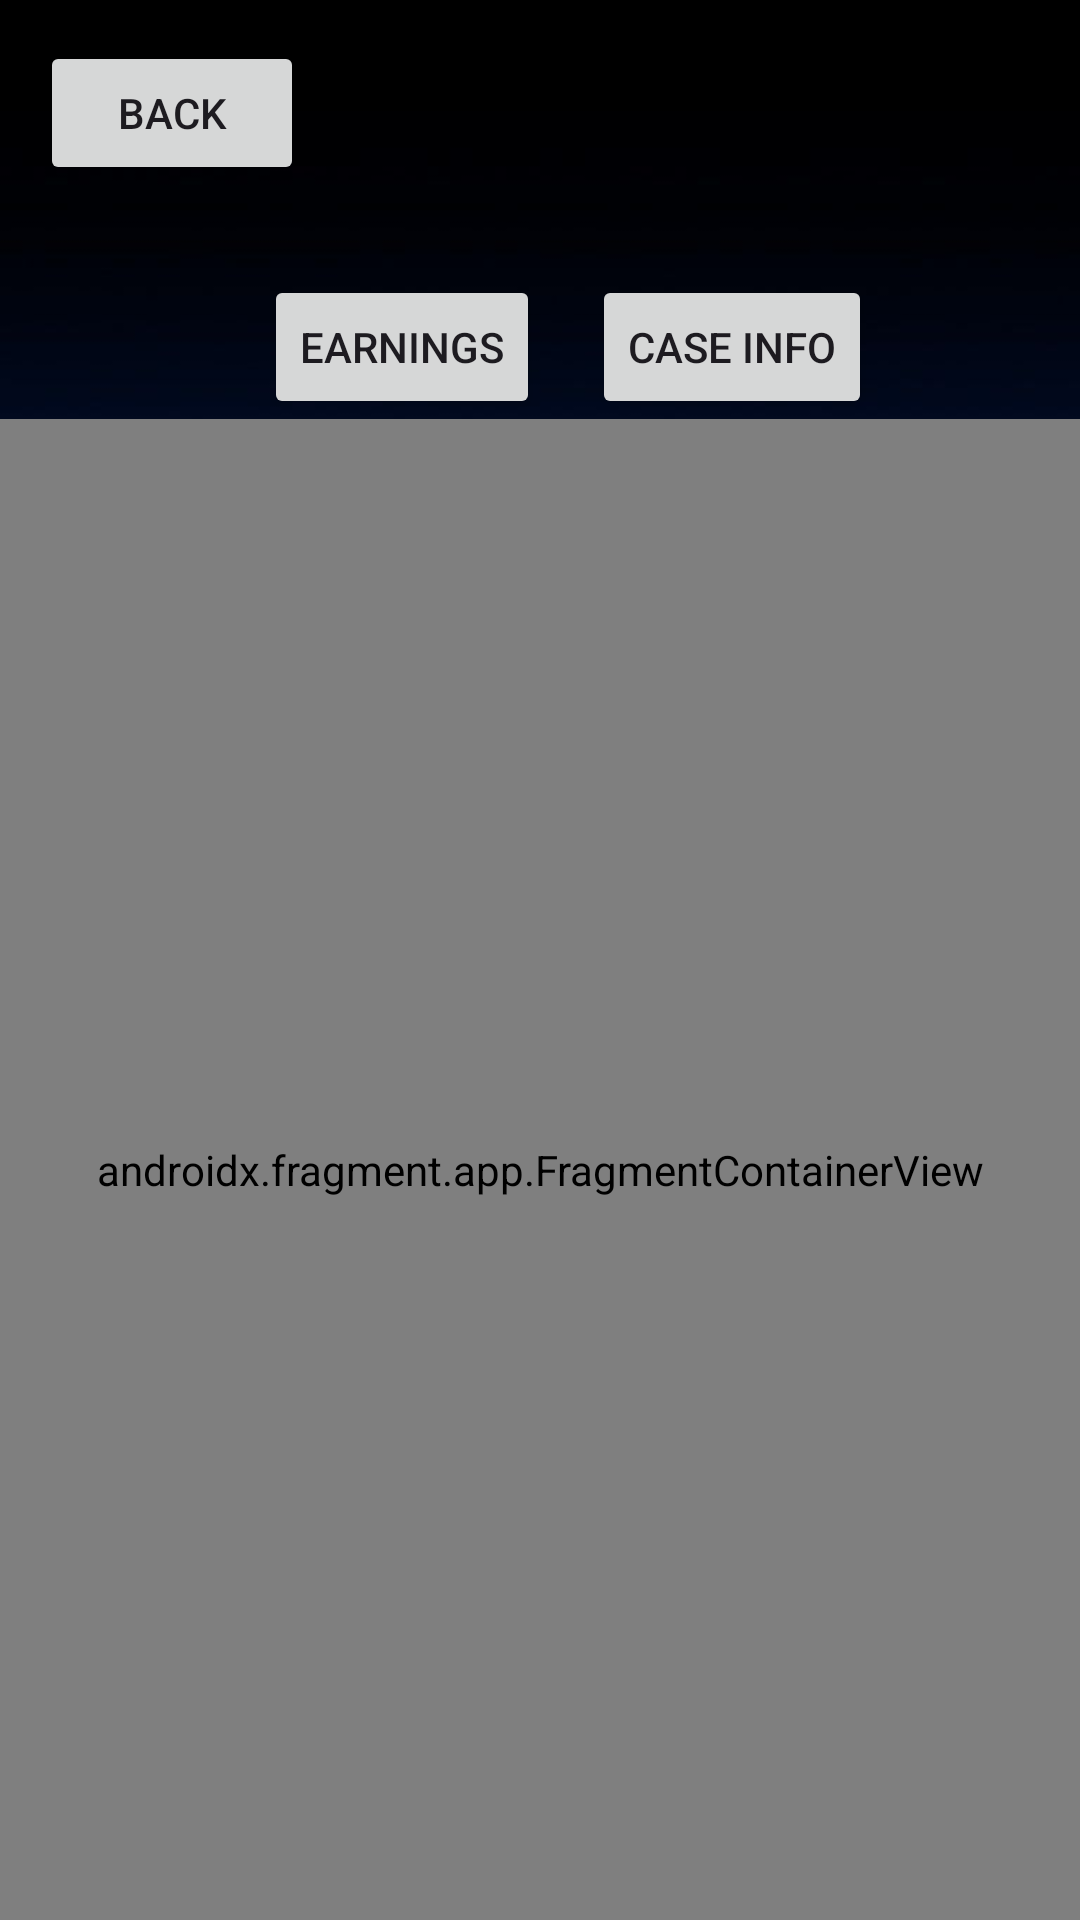

Write the Android layout XML for this screen, with the resource values it uses.
<!-- AndroidManifest.xml: application theme Theme.CSGORoller -->
<!-- res/layout/activity_bank.xml -->
<?xml version="1.0" encoding="utf-8"?>
<androidx.constraintlayout.widget.ConstraintLayout xmlns:android="http://schemas.android.com/apk/res/android"
    xmlns:app="http://schemas.android.com/apk/res-auto"
    xmlns:tools="http://schemas.android.com/tools"
    android:layout_width="match_parent"
    android:layout_height="match_parent"
    android:background="@drawable/bank_wallpaper"
    tools:context=".Bank">

    <Button
        android:id="@+id/Back4"
        android:layout_width="wrap_content"
        android:layout_height="wrap_content"
        android:onClick="back4"
        android:text="@string/Back"
        app:layout_constraintBottom_toBottomOf="parent"
        app:layout_constraintEnd_toEndOf="parent"
        app:layout_constraintHorizontal_bias="0.049"
        app:layout_constraintStart_toStartOf="parent"
        app:layout_constraintTop_toTopOf="parent"
        app:layout_constraintVertical_bias="0.023" />

    <Button
        android:id="@+id/CaseInfo"
        android:layout_width="wrap_content"
        android:layout_height="wrap_content"
        android:text="@string/case_info"
        app:layout_constraintEnd_toEndOf="parent"
        app:layout_constraintHorizontal_bias="0.2"
        app:layout_constraintStart_toEndOf="@+id/Earnings"
        app:layout_constraintTop_toTopOf="@+id/Earnings" />

    <Button
        android:id="@+id/Earnings"
        android:layout_width="wrap_content"
        android:layout_height="wrap_content"
        android:layout_marginStart="88dp"
        android:layout_marginTop="30dp"
        android:text="@string/Earnings"
        app:layout_constraintStart_toStartOf="parent"
        app:layout_constraintTop_toBottomOf="@+id/Back4" />

    <androidx.fragment.app.FragmentContainerView
        android:id="@+id/fragmentContainerView"
        android:name="com.zybooks.csgoroller.EarningsFragment"
        android:layout_width="0dp"
        android:layout_height="0dp"
        app:layout_constraintBottom_toBottomOf="parent"
        app:layout_constraintEnd_toEndOf="parent"
        app:layout_constraintStart_toStartOf="parent"
        app:layout_constraintTop_toBottomOf="@+id/Earnings" />
    


</androidx.constraintlayout.widget.ConstraintLayout>
<!-- resources referenced by this layout -->
<resources>
  <!-- drawable bank_wallpaper: png bitmap (drawable, 17011 bytes) -->
  <string name="Back">Back</string>
  <string name="Earnings">Earnings</string>
  <string name="case_info">Case Info</string>
  <style name="Theme.CSGORoller" parent="Base.Theme.CSGORoller" />
  <style name="Base.Theme.CSGORoller" parent="Theme.Material3.DayNight.NoActionBar">
          
          
      </style>
</resources>
